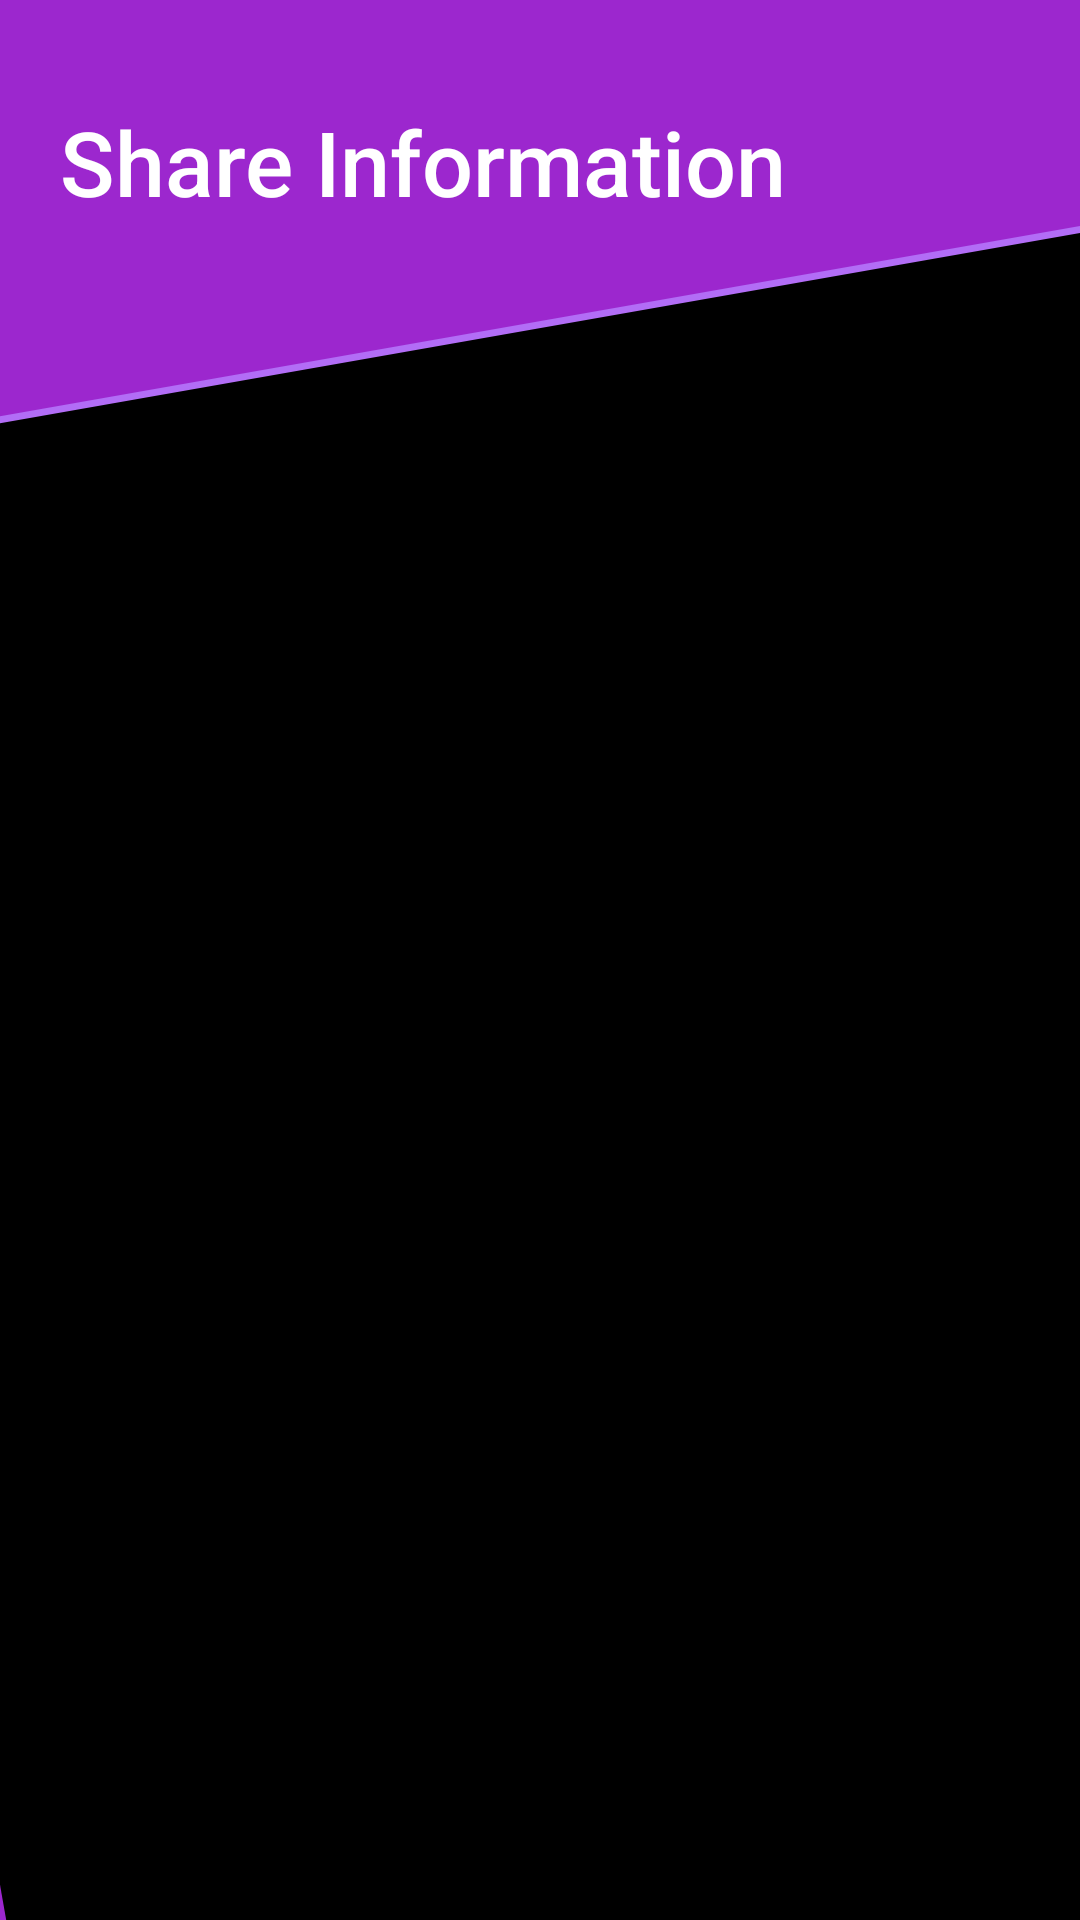

Reconstruct the res/layout file that produces this screen, plus the resources it refers to.
<!-- AndroidManifest.xml: application theme AppTheme -->
<!-- res/layout/activity_share.xml -->
<?xml version="1.0" encoding="utf-8"?>
<android.support.constraint.ConstraintLayout xmlns:android="http://schemas.android.com/apk/res/android"
    xmlns:app="http://schemas.android.com/apk/res-auto"
    xmlns:tools="http://schemas.android.com/tools"
    android:layout_width="match_parent"
    android:layout_height="match_parent"
    android:background="@drawable/bg_home"
    tools:context="com.sp.infosafe.ShareActivity">

    <Button
        android:id="@+id/bShareInfo"
        android:layout_width="wrap_content"
        android:layout_height="wrap_content"
        android:layout_marginStart="20dp"
        android:layout_marginTop="30dp"
        android:background="@null"
        android:clickable="false"
        android:gravity="start|center_vertical"
        android:text="Share Information"
        android:textAllCaps="false"
        android:textColor="#fff"
        android:textSize="30sp"
        android:textStyle="normal"
        android:transitionName="shareInfoShared"
        app:layout_constraintLeft_toLeftOf="parent"
        app:layout_constraintTop_toTopOf="parent" />

    <ImageButton
        android:id="@+id/bClose"
        android:layout_width="40dp"
        android:layout_height="40dp"
        android:layout_marginEnd="10dp"
        android:background="@null"
        android:padding="5dp"
        android:scaleType="fitXY"
        android:src="@drawable/ic_close"
        app:layout_constraintBottom_toBottomOf="@+id/bShareInfo"
        app:layout_constraintRight_toRightOf="parent"
        app:layout_constraintTop_toTopOf="@+id/bShareInfo" />

    <ImageView
        android:id="@+id/ivQRCode"
        android:scaleType="fitXY"
        android:layout_width="300dp"
        android:layout_height="300dp"
        app:layout_constraintLeft_toLeftOf="parent"
        app:layout_constraintRight_toRightOf="parent"
        app:layout_constraintBottom_toBottomOf="parent"
        app:layout_constraintTop_toBottomOf="@+id/bShareInfo"/>
</android.support.constraint.ConstraintLayout>
<!-- resources referenced by this layout -->
<resources>
  <!-- drawable bg_home (drawable) -->
  <?xml version="1.0" encoding="utf-8"?>
  <layer-list xmlns:android="http://schemas.android.com/apk/res/android">
      <item android:drawable="@color/colorPrimary"/>
  
  
      <item android:top="100dp"
          android:bottom="-300dp"
          android:left="0dp"
          android:right="-300dp">
          <rotate
              android:fromDegrees="-10"
              android:pivotX="40%"
              android:pivotY="60%">
              <shape
                  android:shape="rectangle">
                  <solid
                      android:color="@color/colorPrimaryLight"/>
              </shape>
          </rotate>
      </item>
      <item android:top="100dp"
          android:bottom="-300dp"
          android:left="0dp"
          android:right="-300dp">
          <rotate
              android:fromDegrees="-10"
              android:pivotX="42%"
              android:pivotY="60%">
              <shape
                  android:shape="rectangle">
                  <solid
                      android:color="?android:colorBackground"/>
              </shape>
          </rotate>
      </item>
  </layer-list>
  <style name="AppTheme" parent="Theme.AppCompat.NoActionBar">
          
          <item name="colorPrimary">@color/colorPrimary</item>
          <item name="colorPrimaryDark">@color/colorPrimary</item>
          <item name="colorAccent">@color/colorAccent</item>
          <item name="android:colorBackground">@color/background_material_dark</item>
          <item name="android:textColorPrimary">@color/text_color_primary</item>
          <item name="android:textColorSecondary">@color/text_color_secondary</item>
      </style>
  <color name="colorPrimary">#9c27ce</color>
  <color name="colorPrimaryLight">#b26df6</color>
  <color name="colorAccent">#00c853</color>
  <color name="background_material_dark">#000000</color>
  <color name="text_color_primary">#f0ffffff</color>
  <color name="text_color_secondary">#c8ffffff</color>
</resources>
